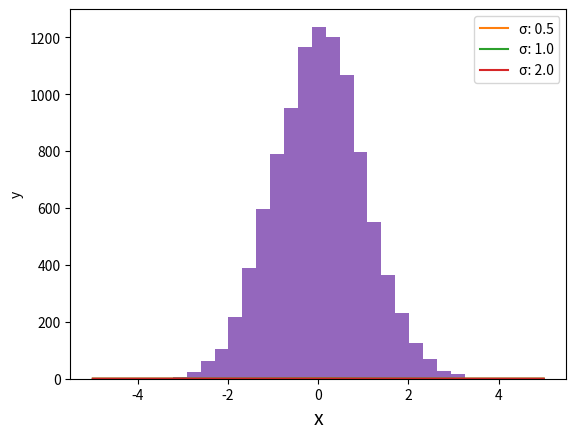

Write Python code to recreate this figure.
import numpy as np

print(np.e)  # ネイピア数
print(np.exp(1))  # ネイピア数の1乗
print(np.e**2)  # ネイピア数の2乗
print(np.exp(2))  # ネイピア数の2乗

# 練習用


import numpy as np
import matplotlib.pyplot as plt

x = np.linspace(-3, 3)
y = np.exp(-x**2)

plt.plot(x, y)
plt.show()

# 練習用


import numpy as np
import matplotlib.pyplot as plt

def pdf(x, mu, sigma):  # mu: 平均値  sigma: 標準偏差
    return 1/(sigma*np.sqrt(2*np.pi))*np.exp(-(x-mu)**2 / (2*sigma**2))  # 確率密度関数

x = np.linspace(-5, 5)
y_1 = pdf(x, 0.0, 0.5)  # 平均値が0で標準偏差が0.5
y_2 = pdf(x, 0.0, 1.0)  # 平均値が0で標準偏差が1
y_3 = pdf(x, 0.0, 2.0)  # 平均値が0で標準偏差が2

plt.plot(x, y_1, label="σ: 0.5")
plt.plot(x, y_2, label="σ: 1.0")
plt.plot(x, y_3, label="σ: 2.0")
plt.legend()

plt.xlabel("x")
plt.ylabel("y")
plt.grid()

plt.show()

# 練習用


import numpy as np
import matplotlib.pyplot as plt
 
# 正規分布に従う乱数を生成
s = np.random.normal(0, 1, 10000)  # 平均0、標準偏差1、10000個

# ヒストグラム
plt.hist(s, bins=25)  # binsは棒の数

plt.xlabel("x", size=14)
plt.grid()

plt.show()

# 練習用
